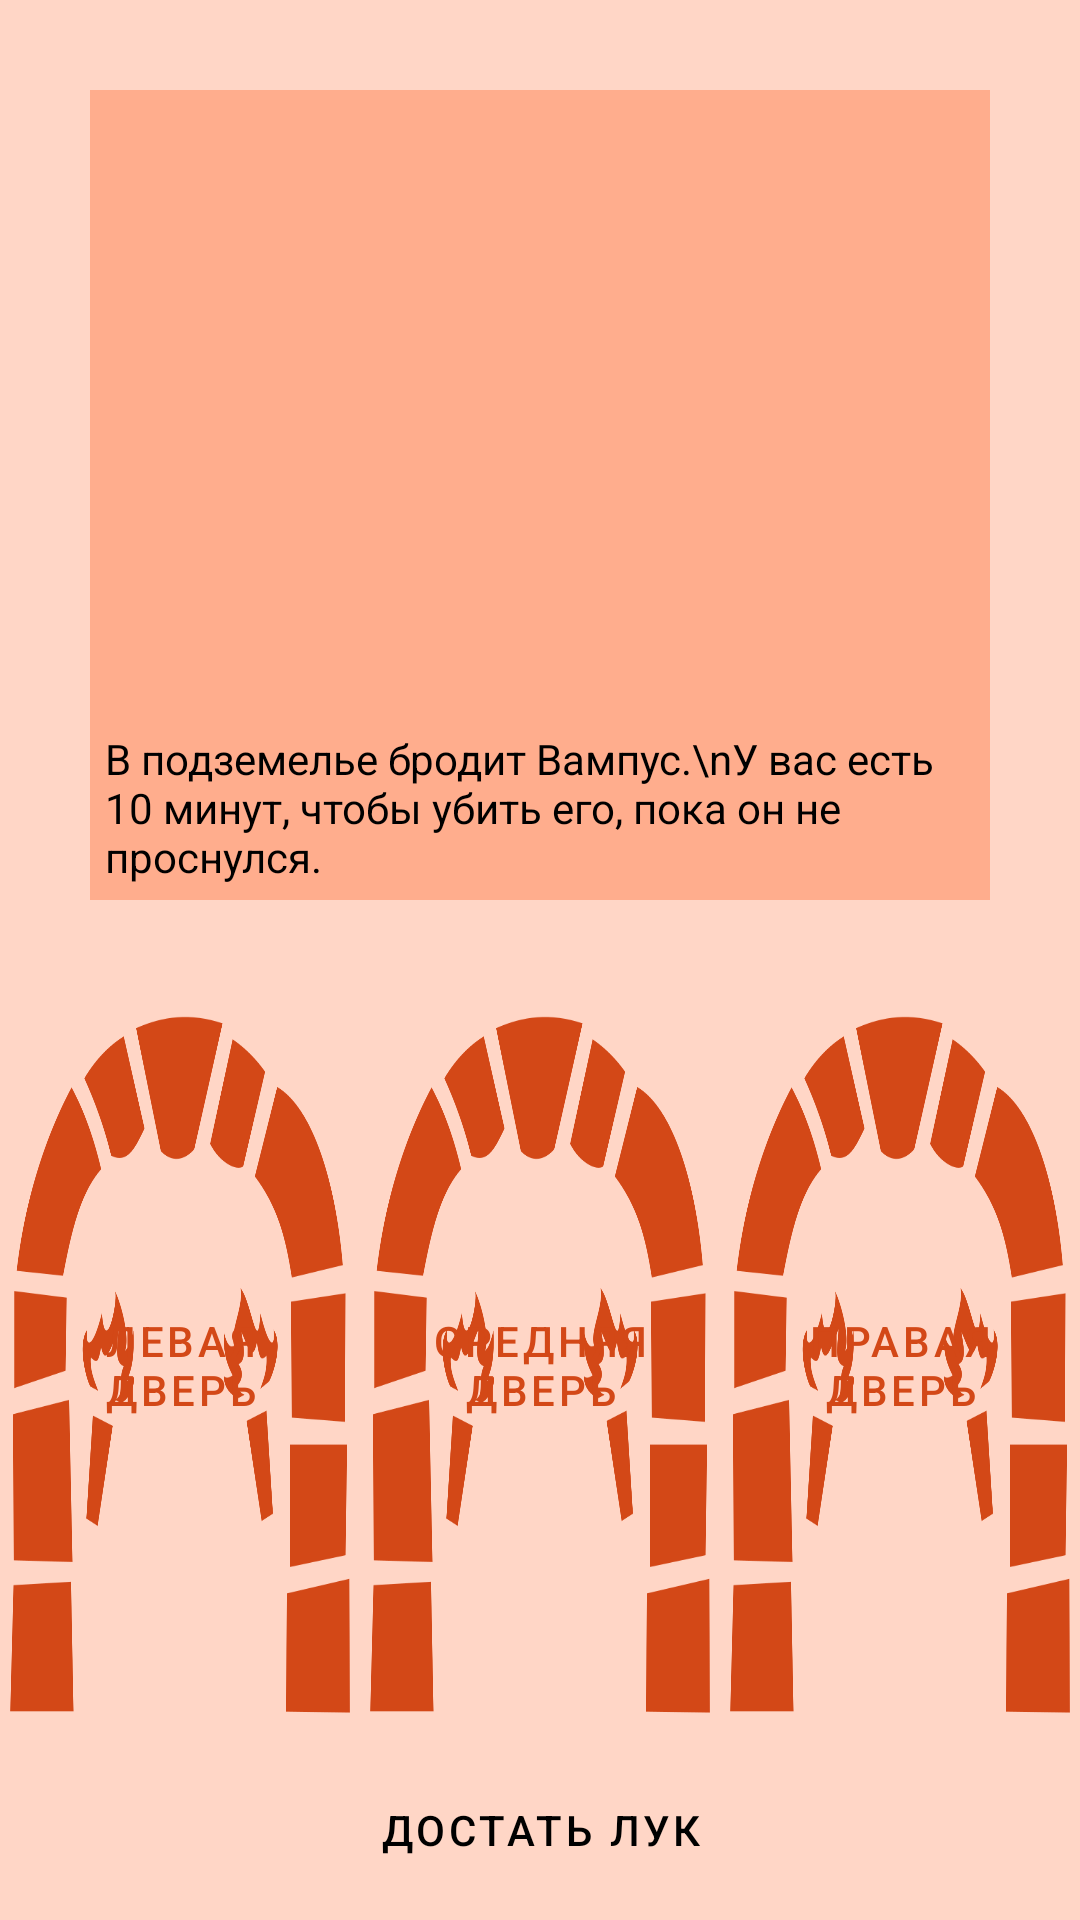

Produce the Android XML layout that renders to this screen, including the resource entries it uses.
<!-- AndroidManifest.xml: application theme WumpTheme -->
<!-- res/layout/activity_game.xml -->
<?xml version="1.0" encoding="utf-8"?>

<androidx.constraintlayout.widget.ConstraintLayout xmlns:android="http://schemas.android.com/apk/res/android"
    xmlns:app="http://schemas.android.com/apk/res-auto"
    xmlns:tools="http://schemas.android.com/tools"
    android:layout_width="match_parent"
    android:layout_height="match_parent"
    android:background="@color/main_second"
    android:windowActivityTransitions="false"
    tools:context=".GameActivity">

    <LinearLayout
        android:id="@+id/linearLayout"
        android:layout_width="match_parent"
        android:layout_height="match_parent"
        android:orientation="vertical">

        <TextView
            android:id="@+id/battle_log"
            android:layout_width="match_parent"
            android:layout_height="match_parent"
            android:layout_margin="30dp"
            android:layout_weight="1"
            android:background="@color/add_second"
            android:gravity="bottom"
            android:padding="5dp"
            android:text="В подземелье бродит Вампус.\nУ вас есть 10 минут, чтобы убить его, пока он не проснулся." />

        <LinearLayout
            android:layout_width="match_parent"
            android:layout_height="250dp">

            <Button
                android:id="@+id/leftDoor"
                style="@style/WumpTheme.Button"
                android:layout_width="match_parent"
                android:layout_height="250dp"
                android:layout_weight="1"
                android:background="@drawable/door"
                android:onClick="actGotoDoor"
                android:text="Левая дверь"
                android:textColor="@color/main_first" />

            <Button
                android:id="@+id/middleDoor"
                style="@style/WumpTheme.Button"
                android:layout_width="match_parent"
                android:layout_height="250dp"
                android:layout_weight="1"
                android:background="@drawable/door"
                android:onClick="actGotoDoor"
                android:text="Средняя дверь"
                android:textColor="@color/main_first" />

            <Button
                android:id="@+id/rightDoor"
                style="@style/WumpTheme.Button"
                android:layout_width="match_parent"
                android:layout_height="250dp"
                android:layout_weight="1"
                android:background="@drawable/door"
                android:onClick="actGotoDoor"
                android:text="Правая дверь"
                android:textColor="@color/main_first" />
        </LinearLayout>

        <LinearLayout
            android:layout_width="match_parent"
            android:layout_height="60dp">

            
            <Button
                android:id="@+id/bow"
                style="@style/WumpTheme.Button"
                android:layout_width="match_parent"
                android:layout_height="match_parent"
                android:onClick="showShootLayout"
                android:text="Достать лук" />
        </LinearLayout>
    </LinearLayout>

    <LinearLayout
        android:layout_width="match_parent"
        android:layout_height="match_parent"
        android:orientation="vertical"
        app:layout_constraintBottom_toBottomOf="parent"
        app:layout_constraintEnd_toEndOf="parent"
        app:layout_constraintStart_toStartOf="parent"
        app:layout_constraintTop_toTopOf="parent"></LinearLayout>

    <androidx.constraintlayout.widget.ConstraintLayout
        android:id="@+id/picker"
        android:layout_width="match_parent"
        android:layout_height="match_parent"
        android:layout_marginBottom="60dp"
        android:background="#66000000"
        android:visibility="gone"
        app:layout_constraintBottom_toBottomOf="parent"
        app:layout_constraintEnd_toEndOf="parent"
        app:layout_constraintStart_toStartOf="parent"
        app:layout_constraintTop_toTopOf="parent">

        <LinearLayout
            android:layout_width="240dp"
            android:layout_height="340dp"
            android:background="@color/main_first"
            android:orientation="vertical"
            android:outlineProvider="bounds"
            android:padding="20dp"
            app:layout_constraintBottom_toBottomOf="parent"
            app:layout_constraintEnd_toEndOf="parent"
            app:layout_constraintStart_toStartOf="parent"
            app:layout_constraintTop_toTopOf="parent">

            <LinearLayout
                android:layout_width="match_parent"
                android:layout_height="250dp"
                android:orientation="horizontal">

                <ru.p3m3.wumpusgame.RoomPicker
                    android:id="@+id/pick_1"
                    android:layout_width="match_parent"
                    android:layout_height="match_parent"
                    android:layout_weight="1"
                    android:background="@color/add_first"
                    android:textColor="@color/black" />

                <ru.p3m3.wumpusgame.RoomPicker
                    android:id="@+id/pick_2"
                    android:layout_width="match_parent"
                    android:layout_height="match_parent"
                    android:layout_weight="1"
                    android:background="@color/add_first" />

                <ru.p3m3.wumpusgame.RoomPicker
                    android:id="@+id/pick_3"
                    android:layout_width="match_parent"
                    android:layout_height="match_parent"
                    android:layout_weight="1"
                    android:background="@color/add_first" />
            </LinearLayout>

            <Button
                style="@style/WumpTheme.Button"
                android:layout_width="match_parent"
                android:layout_height="50dp"
                android:onClick="actShoot"
                android:text="Стрелять" />
        </LinearLayout>
    </androidx.constraintlayout.widget.ConstraintLayout>

    <androidx.constraintlayout.widget.ConstraintLayout
        android:id="@+id/exitPopup"
        android:layout_width="match_parent"
        android:layout_height="match_parent"
        android:background="#66000000"
        android:visibility="gone"
        app:layout_constraintBottom_toBottomOf="parent"
        app:layout_constraintEnd_toEndOf="parent"
        app:layout_constraintStart_toStartOf="parent"
        app:layout_constraintTop_toTopOf="parent">

        <LinearLayout
            android:layout_width="300dp"
            android:layout_height="150dp"
            android:background="@color/add_first"
            android:gravity="center"
            android:orientation="vertical"
            android:padding="10dp"
            app:layout_constraintBottom_toBottomOf="parent"
            app:layout_constraintEnd_toEndOf="parent"
            app:layout_constraintStart_toStartOf="parent"
            app:layout_constraintTop_toTopOf="parent">

            <TextView
                android:id="@+id/textView"
                android:layout_width="match_parent"
                android:layout_height="wrap_content"
                android:gravity="center"
                android:text="Вы действительно хотите выйти?"
                android:textAlignment="center"
                android:textColor="@color/alt"
                android:textSize="20sp" />

            <LinearLayout
                android:layout_width="match_parent"
                android:layout_height="match_parent"
                android:gravity="bottom"
                android:orientation="horizontal">

                <Button
                    android:id="@+id/button3"
                    style="@style/WumpTheme.Button"
                    android:layout_width="wrap_content"
                    android:layout_height="wrap_content"
                    android:layout_margin="5dp"
                    android:layout_weight="1"
                    android:onClick="exitGameYes"
                    android:text="Да" />

                <Button
                    android:id="@+id/button2"
                    style="@style/WumpTheme.Button"
                    android:layout_width="wrap_content"
                    android:layout_height="wrap_content"
                    android:layout_margin="5dp"
                    android:layout_weight="1"
                    android:onClick="exitGameNo"
                    android:text="Нет" />
            </LinearLayout>
        </LinearLayout>
    </androidx.constraintlayout.widget.ConstraintLayout>
</androidx.constraintlayout.widget.ConstraintLayout>
<!-- resources referenced by this layout -->
<resources>
  <color name="add_first">#FF943510</color>
  <color name="add_second">#FFFFAD8D</color>
  <color name="alt">#FFFFFFFF</color>
  <color name="black">#FF000000</color>
  <color name="main_first">#FFD34817</color>
  <color name="main_second">#FFFFD6C6</color>
  <!-- drawable door (drawable) -->
  <?xml version="1.0" encoding="utf-8"?>
  
  <bitmap
      xmlns:android="http://schemas.android.com/apk/res/android"
      android:src="@drawable/door_png"
      android:layout_width="match_parent"
      android:layout_height="wrap_content"
      android:adjustViewBounds="true"
      android:scaleType="fitCenter">
  </bitmap>
  <style name="WumpTheme.Button" parent="Widget.MaterialComponents.Button">
          <item name="backgroundTint">@color/main_first</item>
          <item name="android:textAllCaps">true</item>
          <item name="android:backgroundTint">@color/add_second</item>
      </style>
  <style name="WumpTheme" parent="Theme.MaterialComponents.NoActionBar">
          <item name="android:windowFullscreen">true</item>
          <item name="android:windowActivityTransitions">false</item>
          <item name="android:textColor">@color/black</item>
          <item name="android:navigationBarColor">@color/main_second</item>
          <item name="android:windowLightNavigationBar" tools:targetApi="27">true</item>
      </style>
  <!-- drawable door_png: png bitmap (drawable, 41426 bytes) -->
</resources>
